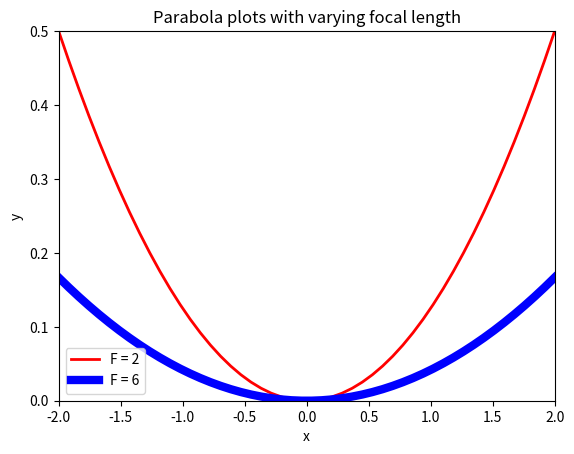
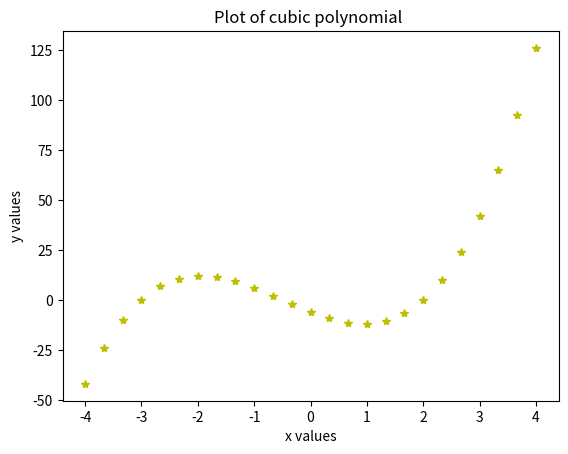
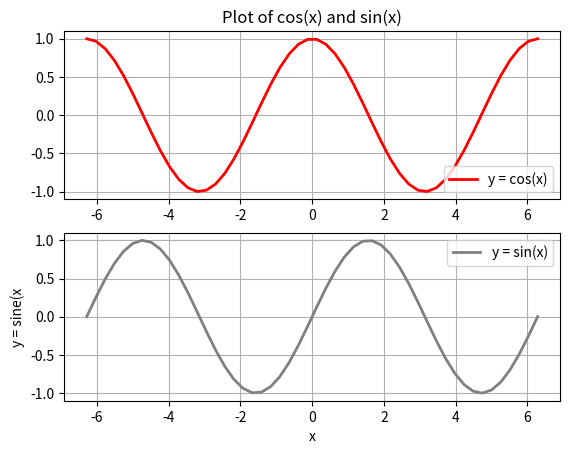

Python code for these plots, in order:

import matplotlib.pyplot as plt
import numpy as np


# Graphing 1st function ~~~~~~~~~~~~~~~~~~~~~~~~~~~~~~~~~~~~~~~~~~~~~~~~~~~~~~~
def func(x, f):  # the equation of the line to find the y values
    return (1 / (4 * f)) * x ** 2


x = np.linspace(-2, 2)
plt.figure()
plt.plot(x, func(x, 2), linewidth=2.0, color='r', label='F = 2')
plt.plot(x, func(x, 6), linewidth=6.0, color='b', label='F = 6')
plt.axis([-2, 2, 0, .5])
plt.title('Parabola plots with varying focal length')
plt.xlabel("x")
plt.ylabel("y")
plt.legend(loc='lower left')
plt.show()


# Graphing 2nd function ~~~~~~~~~~~~~~~~~~~~~~~~~~~~~~~~~~~~~~~~~~~~~~~~~~~~~~~
def func2(x):
    return 2*x**3 + 3*x**2 - 11*x - 6


x2 = x = np.linspace(-4, 4, num=25)
plt.figure()
plt.plot(x2, func2(x2), '*', linewidth=2.0, color='y')
plt.title('Plot of cubic polynomial ')
plt.xlabel("x values")
plt.ylabel("y values")
plt.show()

# Graphing 3rd function ~~~~~~~~~~~~~~~~~~~~~~~~~~~~~~~~~~~~~~~~~~~~~~~~~~~~~~~

plt.figure()
plt.subplot(211)
x3 = np.linspace(-2*np.pi, 2*np.pi)
plt.plot(x3, np.cos(x3), linewidth=2.0, color='r', label='y = cos(x)')
plt.legend(loc='lower right')
plt.grid(True)
plt.title('Plot of cos(x) and sin(x)')

x4 = np.linspace(-2*np.pi, 2*np.pi)
plt.subplot(212)
plt.plot(x4, np.sin(x4), linewidth=2.0, color='gray', label='y = sin(x)')
plt.xlabel("x")
plt.ylabel("y = sine(x")
plt.legend(loc='upper right')
plt.grid(True)
plt.show()
